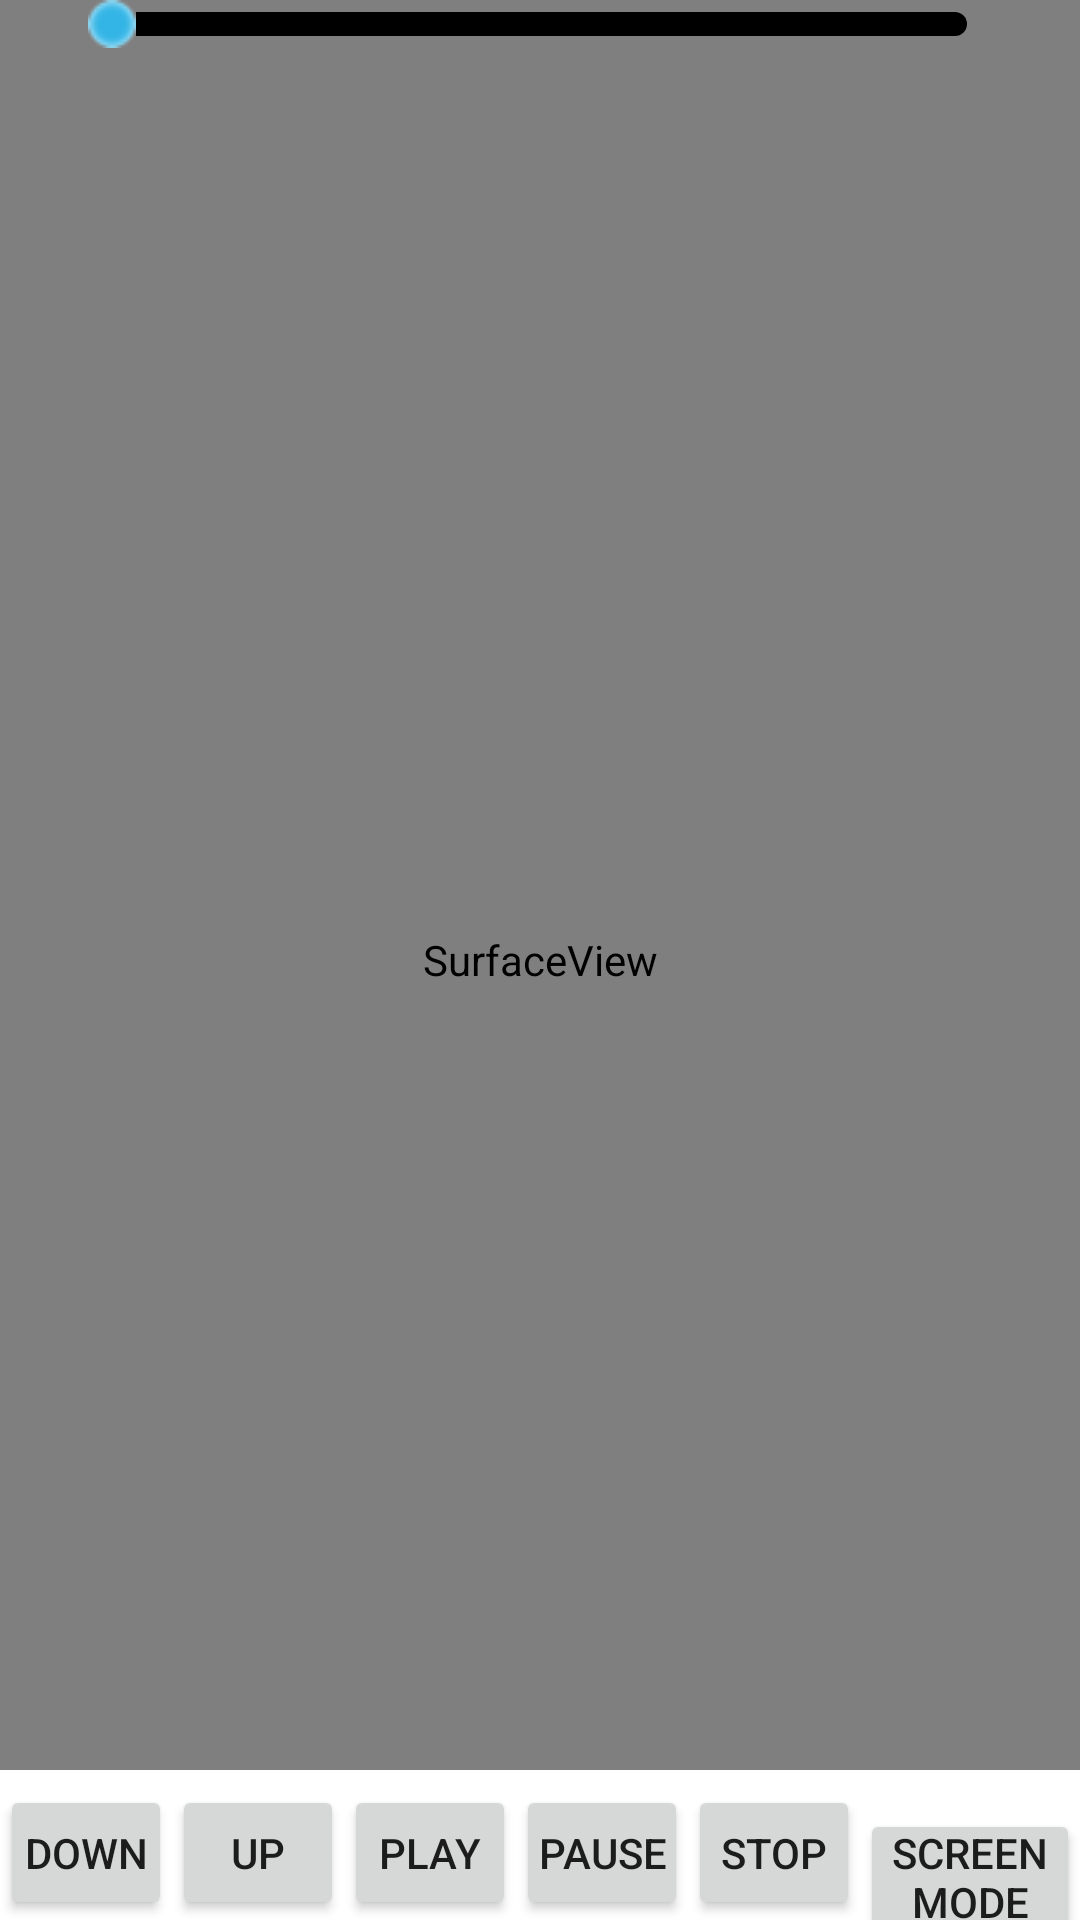

Write the Android layout XML for this screen, with the resource values it uses.
<!-- AndroidManifest.xml: fallback theme Theme.MaterialComponents.DayNight.NoActionBar -->
<!-- res/layout/background_video.xml -->
<?xml version="1.0" encoding="utf-8"?>
<FrameLayout xmlns:android="http://schemas.android.com/apk/res/android"
    android:orientation="vertical"
    android:layout_width="fill_parent"
    android:layout_height="fill_parent"
    android:id="@+id/main_layout"
    >
	<SurfaceView
		android:layout_width="match_parent"
		android:layout_height="match_parent"
		android:layout_gravity="center"
		android:id="@+id/surface_view" />
	
    <SeekBar
        android:id="@+id/seekbar"
        android:layout_width="321dp"
        android:layout_height="wrap_content"
        android:maxHeight="8dp"
        android:paddingLeft="18dp"
        android:paddingRight="18dp"
 		android:progressDrawable="@drawable/seekbar_style"
		android:thumb="@drawable/selector_thumb"
		android:layout_gravity="top|center_horizontal" />
	
	<FrameLayout
		android:layout_width="fill_parent"
		android:layout_height="wrap_content"
		android:layout_gravity="bottom"
		android:id="@+id/bottom_bar_layout">
		<ImageView
			android:layout_width="fill_parent"
			android:layout_height="50dp"
			android:layout_gravity="bottom"
			android:scaleType="fitXY"
			android:background="#ffffff" />
		<LinearLayout
		    android:layout_width="fill_parent"
			android:layout_height="wrap_content"
			android:layout_gravity="bottom"
			android:orientation="horizontal" >
			<Button
				android:layout_width="wrap_content"
				android:layout_height="45dp"
				android:text="Down"
				android:padding="5dp"
				android:layout_weight="1"
				android:id="@+id/voice_btn_down" />	
			<Button
				android:layout_width="wrap_content"
				android:layout_height="45dp"
				android:text="Up"
				android:padding="5dp"
				android:layout_weight="1"
				android:id="@+id/voice_btn_up" />
			<Button
				android:layout_width="wrap_content"
				android:layout_height="45dp"
				android:text="Play"
				android:padding="5dp"
				android:layout_weight="1"
				android:id="@+id/play" />
			<Button
				android:layout_width="wrap_content"
				android:layout_height="45dp"
				android:text="pause"
				android:padding="5dp"
				android:layout_weight="1"
				android:id="@+id/pause" />
			<Button
				android:layout_width="wrap_content"
				android:layout_height="45dp"
				android:text="stop"
				android:padding="5dp"
				android:layout_weight="1"
				android:id="@+id/stop" />
			<Button
				android:layout_width="wrap_content"
				android:layout_height="45dp"
				android:text="Screen Mode"
				android:padding="5dp"
				android:layout_weight="1"
				android:id="@+id/mode_btn" />		    
		</LinearLayout>
	</FrameLayout>
</FrameLayout>
<!-- resources referenced by this layout -->
<resources>
  <!-- drawable seekbar_style (drawable) -->
  <?xml version="1.0" encoding="utf-8"?>
  <layer-list xmlns:android="http://schemas.android.com/apk/res/android">  
       <item android:id="@android:id/background">  
           <shape>  
               <corners android:radius="5dip" />  
               <gradient  
                       android:startColor="#ff000000"  
                       android:centerColor="#ff000000"  
                       android:centerY="0.75"  
                       android:endColor="#ff000000"  
                       android:angle="270"/>  
           </shape>  
       </item>  
       <item android:id="@android:id/secondaryProgress">  
           <clip>  
               <shape>  
                   <corners android:radius="5dip" />  
                   <gradient  
                           android:startColor="#ffffffff"  
                           android:centerColor="#ffffffff"  
                           android:centerY="0.75"  
                           android:endColor="#ff666666"  
                           android:angle="270"/>  
               </shape>  
           </clip>  
       </item>  
       <item android:id="@android:id/progress">  
           <clip>  
               <shape>  
                   <corners android:radius="5dip" />  
                   <gradient  
                           android:startColor="#ff0099CC"  
                           android:centerColor="#ff3399CC"  
                           android:centerY="0.75"  
                           android:endColor="#ff6699CC"  
                           android:angle="270"/>  
               </shape>  
           </clip>  
       </item>  
  </layer-list>
  <!-- drawable selector_thumb (drawable) -->
  <?xml version="1.0" encoding="utf-8"?>
  <selector xmlns:android="http://schemas.android.com/apk/res/android">        
         
        
      <item    
          android:state_focused="true"    
          android:state_pressed="true"    
          android:drawable="@drawable/progress_handle_onpress" />        
        
      <item    
          android:state_focused="false"    
          android:state_pressed="false"  
          android:drawable="@drawable/progress_handle_static" />              
        
      <item    
          android:state_focused="true"    
          android:state_pressed="false"              
          android:drawable="@drawable/progress_handle_onpress" />         
        
      <item    
          android:state_focused="true"              
          android:drawable="@drawable/progress_handle_onpress" />     
  </selector>
  <!-- drawable progress_handle_onpress: png bitmap (drawable-mdpi, 3059 bytes) -->
  <!-- drawable progress_handle_static: png bitmap (drawable-mdpi, 630 bytes) -->
</resources>
